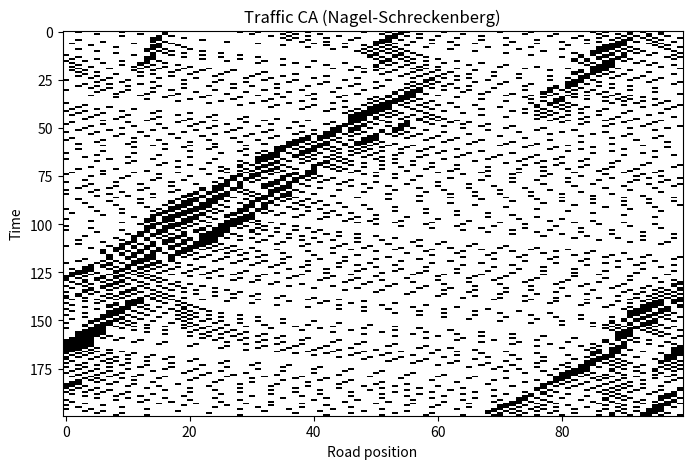

Here is the Python script that generated this plot:
import matplotlib.pyplot as plt
import numpy as np


def initialize_road(
    length: int = 100,
    density: float = 0.2,
    vmax: int = 5,
    seed: int | None = 1,
    rng: np.random.Generator | None = None,
) -> tuple[np.ndarray, np.ndarray]:
    """Initialize a 1D road with cars and their speeds.

    Parameters
    ----------
    length : int
            Number of cells in the road.
    density : float
            Fraction of cells occupied by cars.
    vmax : int
            Maximum speed (cells per step).
    seed : int | None
            Random seed for reproducibility.
    rng : np.random.Generator | None
            Optional random number generator. If provided, it is used instead of
            creating a new generator from ``seed``.

    Returns
    -------
    tuple[np.ndarray, np.ndarray]
            Occupancy array (bool) and speed array (int) per cell.
    """
    if rng is None:
        rng = np.random.default_rng(seed)
    occupied = rng.random(length) < density
    speeds = np.zeros(length, dtype=int)
    speeds[occupied] = rng.integers(0, vmax + 1, size=occupied.sum())
    return occupied, speeds


def step(
    occupied: np.ndarray,
    speeds: np.ndarray,
    vmax: int = 5,
    p_slow: float = 0.3,
    rng: np.random.Generator | None = None,
) -> tuple[np.ndarray, np.ndarray]:
    """Advance the traffic model by one step (Nagel-Schreckenberg).

    Parameters
    ----------
    occupied : np.ndarray
        Boolean occupancy array for the current road state.
    speeds : np.ndarray
        Integer speed array aligned with ``occupied``.
    vmax : int
        Maximum speed (cells per step).
    p_slow : float
        Probability of a random slowdown event.
    rng : np.random.Generator | None
        Optional random number generator used for the stochastic slowdown.

    Returns
    -------
    tuple[np.ndarray, np.ndarray]
        Updated occupancy array and updated speed array.
    """
    length = len(occupied)
    positions = np.where(occupied)[0]
    if len(positions) == 0:
        return occupied, speeds

    if rng is None:
        rng = np.random.default_rng()

    # 1) Accelerate
    speeds_new = speeds.copy()
    speeds_new[positions] = np.minimum(speeds_new[positions] + 1, vmax)

    # 2) Brake to avoid collisions (periodic road)
    gaps = np.zeros_like(positions)
    for idx, pos in enumerate(positions):
        next_pos = positions[(idx + 1) % len(positions)]
        gaps[idx] = (next_pos - pos - 1) % length
    speeds_new[positions] = np.minimum(speeds_new[positions], gaps)

    # 3) Random slowdown
    slow_mask = rng.random(len(positions)) < p_slow
    speeds_new[positions[slow_mask]] = np.maximum(
        speeds_new[positions[slow_mask]] - 1, 0
    )

    # 4) Move cars
    new_occupied = np.zeros_like(occupied)
    new_speeds = np.zeros_like(speeds)
    new_positions = (positions + speeds_new[positions]) % length
    new_occupied[new_positions] = True
    new_speeds[new_positions] = speeds_new[positions]

    return new_occupied, new_speeds


def simulate(
    steps: int = 200,
    length: int = 100,
    density: float = 0.2,
    vmax: int = 5,
    p_slow: float = 0.3,
    seed: int | None = 1,
) -> np.ndarray:
    """Run the traffic model and return a space-time occupancy grid.

    Parameters
    ----------
    steps : int
        Number of time steps to simulate.
    length : int
        Number of cells in the periodic road.
    density : float
        Initial fraction of occupied cells.
    vmax : int
        Maximum speed (cells per step).
    p_slow : float
        Probability of a random slowdown event.
    seed : int | None
        Random seed used to initialize the shared generator.

    Returns
    -------
    np.ndarray
        Space-time occupancy grid with shape ``(steps, length)``.
    """
    rng = np.random.default_rng(seed)
    occupied, speeds = initialize_road(length, density, vmax, rng=rng)
    grid = np.zeros((steps, length), dtype=int)
    grid[0] = occupied.astype(int)

    for t in range(1, steps):
        occupied, speeds = step(
            occupied,
            speeds,
            vmax=vmax,
            p_slow=p_slow,
            rng=rng,
        )
        grid[t] = occupied.astype(int)

    return grid


def main():
    """Plot a space-time diagram for the traffic model."""
    grid = simulate(steps=200, length=100, density=0.2, vmax=5, p_slow=0.3, seed=1)

    fig, ax = plt.subplots(figsize=(8, 5))
    ax.imshow(grid, cmap="binary", interpolation="nearest", aspect="auto")
    ax.set_xlabel("Road position")
    ax.set_ylabel("Time")
    ax.set_title("Traffic CA (Nagel-Schreckenberg)")
    plt.show()


if __name__ == "__main__":
    main()
